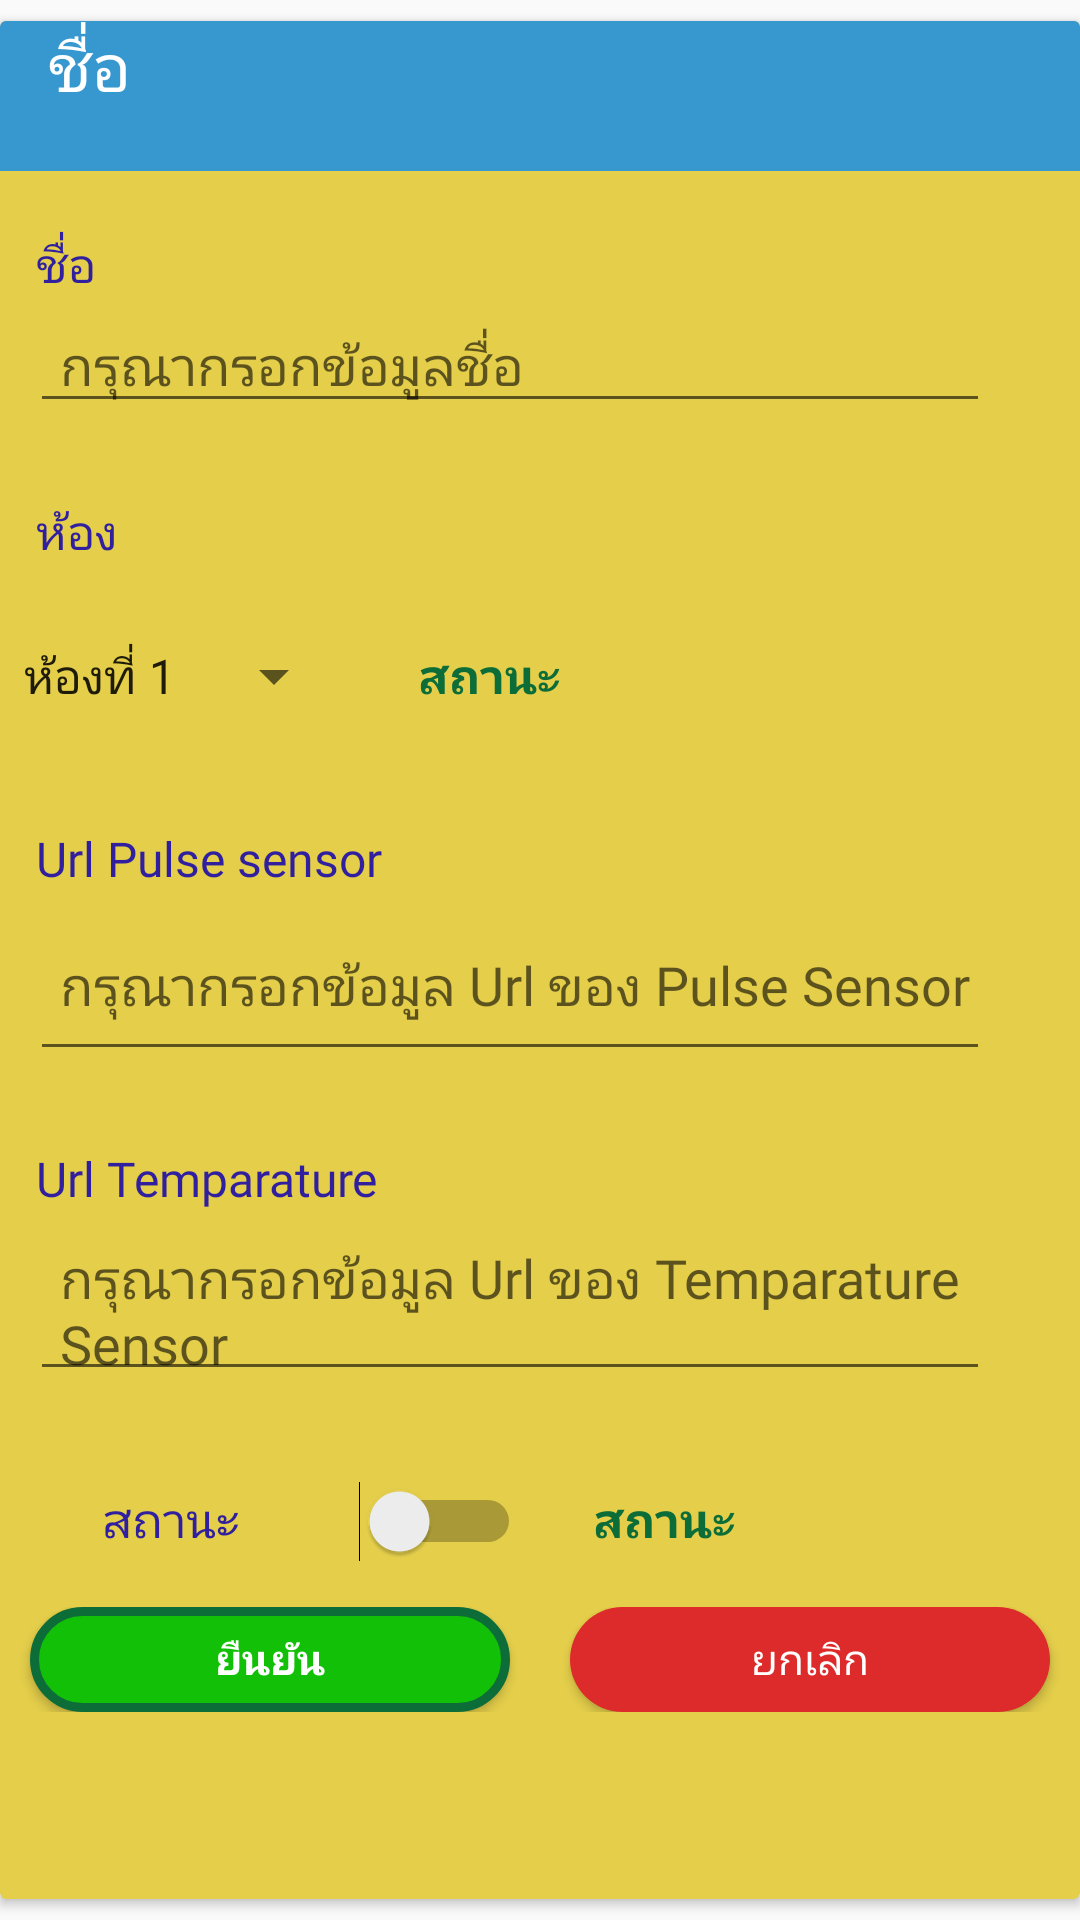

Here is an Android app screen rendered from its layout file. Give the layout XML and the strings, colors and styles it references.
<!-- AndroidManifest.xml: application theme xtheme -->
<!-- res/layout/update_sensor.xml -->
<?xml version="1.0" encoding="utf-8"?>
<LinearLayout xmlns:android="http://schemas.android.com/apk/res/android"
    android:layout_width="match_parent"
    android:layout_height="match_parent"
    xmlns:app="http://schemas.android.com/apk/res-auto"
    android:orientation="vertical"
    android:gravity="center">


    <androidx.cardview.widget.CardView
        android:layout_height="wrap_content"
        android:layout_width="match_parent"
        app.cardCornerRadius="30dp"
        app:cardBackgroundColor="@color/yellow"
        android:layout_alignParentTop="true"
        android:layout_alignParentLeft="true"
        android:layout_alignParentStart="true">

        <LinearLayout
            android:layout_width="match_parent"
            android:layout_height="626dp"
            android:orientation="vertical">


            <LinearLayout
                android:layout_width="match_parent"
                android:layout_height="wrap_content"
                android:background="@color/bluesky"
                android:orientation="horizontal">

                <TextView
                    android:id="@+id/showname_dialog"
                    android:layout_width="wrap_content"
                    android:layout_height="50dp"
                    android:text="   ชื่อ"
                    android:textColor="@color/white"
                    android:textSize="22sp"
                    app:fontFamily="@font/sriracha" />
            </LinearLayout>

            <TextView
                android:id="@+id/f3"
                android:layout_width="wrap_content"
                android:layout_height="wrap_content"
                android:layout_marginTop="20dp"
                android:text="   ชื่อ"
                android:textColor="@color/colorAccent"
                android:textSize="16sp"
                app:fontFamily="@font/sriracha" />

            <EditText
                android:layout_marginLeft="10dp"
                android:layout_marginRight="30dp"
                android:paddingLeft="10dp"
                android:id="@+id/etNameSensor"
                android:layout_width="match_parent"
                android:layout_height="wrap_content"
                android:fontFamily="@font/sriracha"
                android:hint="กรุณากรอกข้อมูลชื่อ"
                android:textColor="@color/colorAccent" />

            <View
                android:layout_width="match_parent"
                android:layout_height="10dp"
                android:layout_marginTop="15dp"
                android:titleTextColor="@color/yellow" />

            <TextView
                android:id="@+id/f1"
                android:layout_width="wrap_content"
                android:layout_height="wrap_content"
                android:text="   ห้อง"
                android:textColor="@color/colorAccent"
                android:textSize="16sp"
                app:fontFamily="@font/sriracha" />

            <View
                android:layout_width="match_parent"
                android:layout_height="10dp"
                android:layout_marginTop="15dp"
                android:titleTextColor="@color/yellow" />
        <LinearLayout
            android:layout_width="match_parent"
            android:layout_height="37dp"
            android:orientation="horizontal">
            <Spinner
                android:id="@+id/spinnerRoom"
                android:layout_width="wrap_content"
                android:layout_height="wrap_content"
                android:layout_below="@id/etChangePass"
                android:entries="@array/room"></Spinner>

            <TextView
                android:id="@+id/showroom"
                android:layout_width="wrap_content"

                android:layout_height="wrap_content"
                android:layout_marginLeft="20dp"
                android:text=" สถานะ"
                android:textColor="@color/oldgreen"
                android:textSize="16sp"
                android:textStyle="bold"
                app:fontFamily="@font/sriracha" />

            </LinearLayout>
            <View

                android:layout_width="match_parent"
                android:layout_height="10dp"
                android:layout_marginTop="15dp"
                android:titleTextColor="@color/yellow" />

            <TextView
                android:id="@+id/f2"
                android:layout_width="wrap_content"
                android:layout_height="wrap_content"
                android:text="   Url Pulse sensor"
                android:textColor="@color/colorAccent"
                android:textSize="16sp"
                app:fontFamily="@font/sriracha" />

            <EditText
                android:layout_marginRight="30dp"
                android:id="@+id/etPulse"
                android:layout_marginLeft="10dp"
                android:paddingLeft="10dp"
                android:layout_width="match_parent"
                android:layout_height="60dp"
                android:fontFamily="@font/sriracha"
                android:hint="กรุณากรอกข้อมูล Url ของ Pulse Sensor"
                android:textColor="@color/colorAccent" />

            <View
                android:layout_width="match_parent"
                android:layout_height="10dp"
                android:layout_marginTop="15dp"
                android:titleTextColor="@color/yellow" />

            <TextView
                android:id="@+id/f"
                android:layout_width="wrap_content"
                android:layout_height="wrap_content"
                android:text="   Url Temparature"
                android:textColor="@color/colorAccent"
                android:textSize="16sp"
                app:fontFamily="@font/sriracha" />

            <EditText
                android:layout_marginRight="30dp"
                android:id="@+id/etTemp"
                android:layout_marginLeft="10dp"
                android:paddingLeft="10dp"
                android:layout_width="match_parent"
                android:layout_height="60dp"
                android:fontFamily="@font/sriracha"
                android:hint="กรุณากรอกข้อมูล Url ของ Temparature Sensor"
                android:textColor="@color/colorAccent" />

            <View
                android:layout_width="match_parent"
                android:layout_height="10dp"
                android:layout_marginTop="15dp"
                android:background="@color/yellow" />

            <LinearLayout
                android:layout_width="match_parent"
                android:layout_height="37dp"
                android:orientation="horizontal">

                <View
                    android:layout_width="10dp"
                    android:layout_height="10dp"
                    android:layout_marginTop="15dp"
                    android:background="@color/yellow" />
                <TextView
                    android:id="@+id/fx"
                    android:layout_marginLeft="20dp"
                    android:layout_width="wrap_content"
                    android:layout_height="wrap_content"
                    android:text=" สถานะ"
                    android:textColor="@color/colorAccent"
                    android:textSize="16sp"
                    app:fontFamily="@font/sriracha" />

                <Switch
                    android:id="@+id/switchstatus"
                    android:layout_marginLeft="40dp"
                    android:layout_width="wrap_content"
                    android:textColor="@color/colorAccent"
                    android:layout_height="match_parent" />



                <TextView
                    android:id="@+id/showstaus"
                    android:layout_width="wrap_content"
                    android:layout_height="wrap_content"
                    android:layout_marginLeft="20dp"
                    android:text=" สถานะ"
                    android:textColor="@color/oldgreen"
                    android:textSize="16sp"
                    android:textStyle="bold"
                    app:fontFamily="@font/sriracha" />


                <View
                    android:layout_width="10dp"
                    android:layout_height="10dp"
                    android:layout_marginTop="15dp"
                    android:background="@color/yellow"
                    android:textColor="@color/colorAccent" />
            </LinearLayout>


            <LinearLayout
                android:layout_width="match_parent"
                android:layout_height="35dp"
                android:layout_marginTop="10dp"
                android:orientation="horizontal">

                <View
                    android:layout_width="10dp"
                    android:layout_height="10dp"
                    android:layout_marginTop="15dp"
                    android:background="@color/yellow" />

                <Button
                    android:id="@+id/buttonConfirmSensor"
                    android:layout_width="wrap_content"
                    android:layout_height="wrap_content"
                    android:layout_weight="1"
                    android:background="@drawable/margin_true_button"
                    android:fontFamily="@font/sriracha"
                    android:text="ยืนยัน"
                    android:textColor="@color/white"
                    android:textStyle="bold" />

                <View
                    android:layout_width="10dp"
                    android:layout_height="10dp"
                    android:layout_marginTop="15dp"
                    android:background="@color/yellow" />

                <View
                    android:layout_width="10dp"
                    android:layout_height="10dp"
                    android:layout_marginTop="15dp"
                    android:background="@color/yellow"
                    android:textColor="@color/colorAccent" />

                <Button
                    android:id="@+id/buttonCancel"
                    android:layout_width="wrap_content"
                    android:layout_height="wrap_content"
                    android:layout_weight="1"
                    android:background="@drawable/margin_false_button"
                    android:fontFamily="@font/sriracha"
                    android:text="ยกเลิก"
                    android:textColor="@color/white" />

                <View
                    android:layout_width="10dp"
                    android:layout_height="10dp"
                    android:layout_marginTop="15dp"
                    android:background="@color/yellow"
                    android:textColor="@color/colorAccent" />
            </LinearLayout>



        </LinearLayout>
</androidx.cardview.widget.CardView>
</LinearLayout>
<!-- resources referenced by this layout -->
<resources>
  <string-array name="room">
          <item>ห้องที่ 1</item>
          <item>ห้องที่ 2</item>
          <item>ห้องที่ 3</item>
      </string-array>
  <color name="bluesky">#3797CF</color>
  <color name="colorAccent">#301F9E</color>
  <color name="oldgreen">#0D6D38</color>
  <color name="white">#FFFFFF</color>
  <color name="yellow">#E4CE4A</color>
  <!-- drawable margin_false_button (drawable) -->
  <?xml version="1.0" encoding="utf-8"?>
  <shape xmlns:android="http://schemas.android.com/apk/res/android"
      android:shape="rectangle">
  
      <corners
          android:radius="50dp" />
      <solid
          android:color="@color/colorBottonFalse"/>
  
  </shape>
  <!-- drawable margin_true_button (drawable) -->
  <?xml version="1.0" encoding="utf-8"?>
  <shape xmlns:android="http://schemas.android.com/apk/res/android"
      android:shape="rectangle">
  
      <corners
          android:radius="50dp"/>
      <stroke android:color="@color/oldgreen" android:width="3dp" />
      <solid
          android:color="@color/greenbtn"/>
  
  </shape>
  <style name="xtheme" parent="Theme.AppCompat.Light.NoActionBar">
          
          <item name="android:windowNoTitle">true</item>
          <item name="windowActionBar">false</item>
  
          <item name="colorPrimary">@color/colorPrimary</item>
          <item name="colorPrimaryDark">#000000</item>
          <item name="colorAccent">@color/colorAccent</item>
      </style>
  <color name="colorBottonFalse">#DD2A2A</color>
  <color name="greenbtn">#13C008</color>
  <color name="colorPrimary">#2461BB</color>
</resources>
